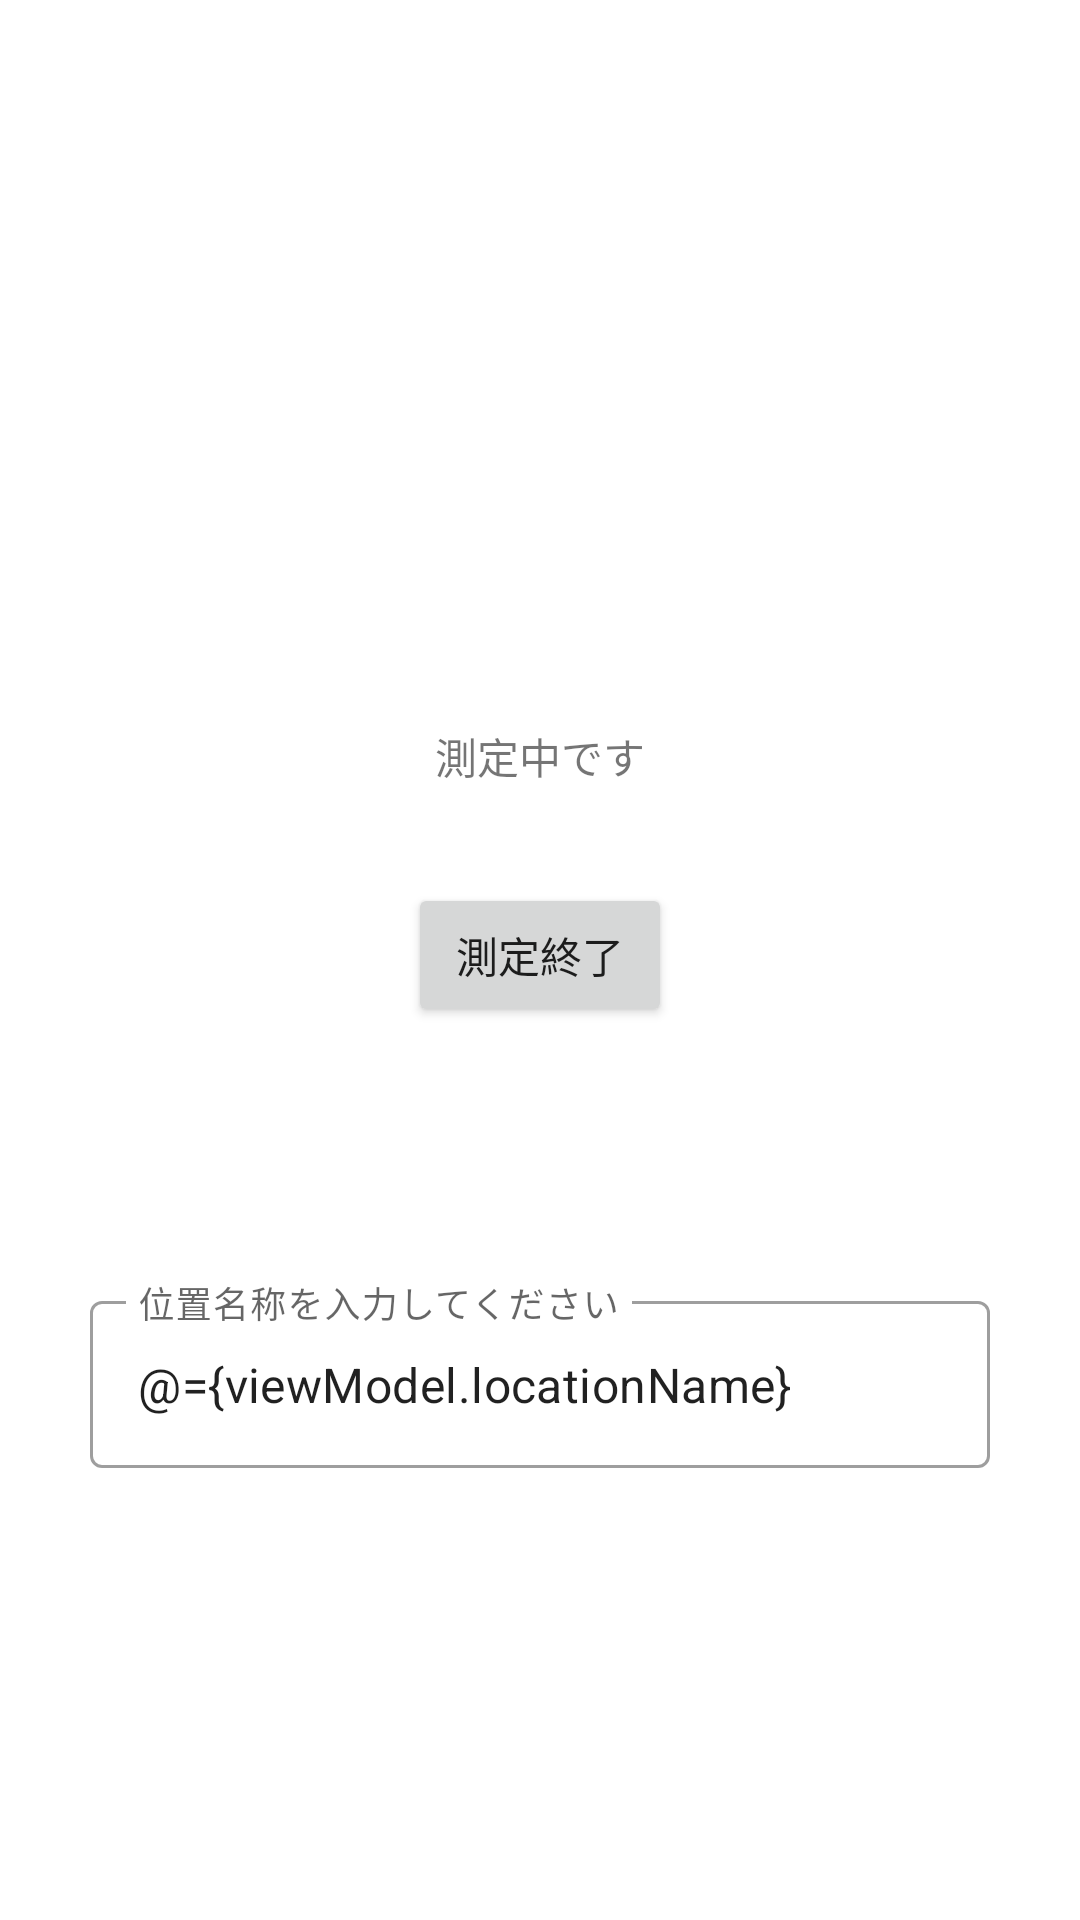

Reconstruct the res/layout file that produces this screen, plus the resources it refers to.
<!-- AndroidManifest.xml: application theme AppTheme -->
<!-- res/layout/measure_measuring_layout.xml -->
<?xml version="1.0" encoding="utf-8"?>
<layout xmlns:android="http://schemas.android.com/apk/res/android"
    xmlns:app="http://schemas.android.com/apk/res-auto">

    <data>
        <variable
            name="viewModel"
            type="com.example.gnsspositionapp.ui.measure.MeasureViewModel" />
    </data>

    <androidx.constraintlayout.widget.ConstraintLayout
        android:layout_width="match_parent"
        android:layout_height="wrap_content">

        <TextView
            android:id="@+id/tv_loading"
            android:layout_width="wrap_content"
            android:layout_height="wrap_content"
            android:layout_marginTop="16dp"
            android:text="@string/loading_txt"
            app:layout_constraintEnd_toEndOf="parent"
            app:layout_constraintStart_toStartOf="parent"
            app:layout_constraintTop_toBottomOf="@id/progress_bar" />

        <ProgressBar
            android:id="@+id/progress_bar"
            android:layout_width="wrap_content"
            android:layout_height="wrap_content"
            style="@style/Widget.MaterialComponents.ProgressIndicator.Circular.Indeterminate"
            app:layout_constraintBottom_toBottomOf="parent"
            app:layout_constraintEnd_toEndOf="parent"
            app:layout_constraintStart_toStartOf="parent"
            app:layout_constraintTop_toTopOf="parent"
            app:layout_constraintVertical_bias="0.3" />

        <Button
            android:id="@+id/btn_end"
            android:layout_width="wrap_content"
            android:layout_height="wrap_content"
            android:layout_marginTop="32dp"
            android:text="@string/btn_finish"
            android:enabled="@{viewModel.locationName.length() > 0}"
            app:layout_constraintEnd_toEndOf="parent"
            app:layout_constraintStart_toStartOf="parent"
            app:layout_constraintTop_toBottomOf="@id/tv_loading" />

        <TextView
            android:id="@+id/tv_count"
            android:layout_width="wrap_content"
            android:layout_height="wrap_content"
            android:text="@{@string/tv_location_cnt(viewModel.tempLocationsCount)}"
            android:layout_marginTop="16dp"
            app:layout_constraintStart_toStartOf="parent"
            app:layout_constraintEnd_toEndOf="parent"
            app:layout_constraintTop_toBottomOf="@id/btn_end"/>

        <TextView
            android:id="@+id/tv_average"
            android:layout_width="wrap_content"
            android:layout_height="wrap_content"
            android:layout_marginTop="16dp"
            android:text="@{@string/tv_average(viewModel.average ?? 0F)}"
            app:layout_constraintStart_toStartOf="parent"
            app:layout_constraintEnd_toEndOf="parent"
            app:layout_constraintTop_toBottomOf="@id/tv_count"/>

        <com.google.android.material.textfield.TextInputLayout
            android:id="@+id/textInputLayout"
            style="@style/Widget.MaterialComponents.TextInputLayout.OutlinedBox"
            android:layout_width="0dp"
            android:layout_height="wrap_content"
            android:layout_marginTop="16dp"
            android:layout_marginStart="16dp"
            android:layout_marginEnd="16dp"
            app:layout_constraintWidth_max="300dp"
            app:layout_constraintEnd_toEndOf="parent"
            app:layout_constraintStart_toStartOf="parent"
            app:layout_constraintTop_toBottomOf="@id/tv_average"
            app:layout_constraintVertical_bias="0.10">

            <androidx.appcompat.widget.AppCompatAutoCompleteTextView
                android:id="@+id/autoComplete"
                style="@style/Widget.MaterialComponents.AutoCompleteTextView.OutlinedBox"
                android:layout_width="match_parent"
                android:layout_height="wrap_content"
                android:hint="@string/edit_txt_file_title_hint"
                android:text="@={viewModel.locationName}"
                android:inputType="text"
                android:maxLines="1"
                android:maxLength="255" />

        </com.google.android.material.textfield.TextInputLayout>

    </androidx.constraintlayout.widget.ConstraintLayout>
</layout>
<!-- resources referenced by this layout -->
<resources>
  <string name="btn_finish">測定終了</string>
  <string name="edit_txt_file_title_hint">位置名称を入力してください</string>
  <string name="loading_txt">測定中です</string>
  <string name="tv_location_cnt">現在%1$d個取得しました</string>
  <style name="AppTheme" parent="Theme.MaterialComponents.DayNight.NoActionBar">
          
          <item name="colorPrimary">@color/colorPrimary</item>
          <item name="colorPrimaryDark">@color/colorPrimaryDark</item>
          <item name="colorAccent">@color/colorAccent</item>
      </style>
  <!-- not gathered from this repository: default colours our renderer supplied (Android Studio template values) -->
  <color name="colorPrimary">#FF6200EE</color>
  <color name="colorPrimaryDark">#FF3700B3</color>
  <color name="colorAccent">#FF03DAC5</color>
</resources>
